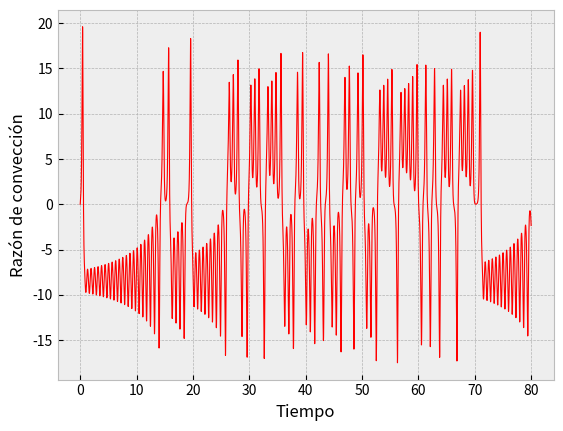
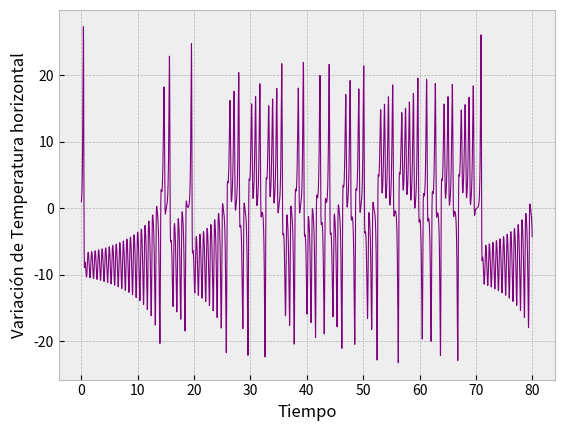
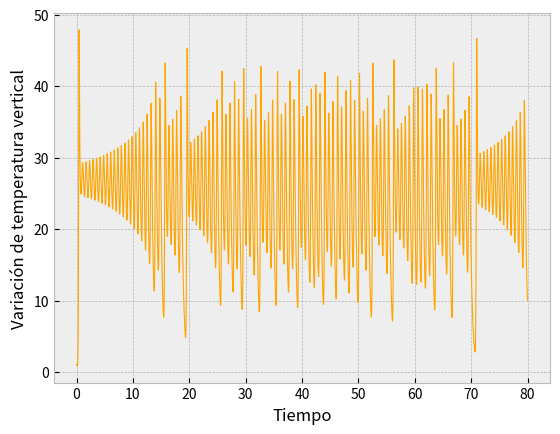
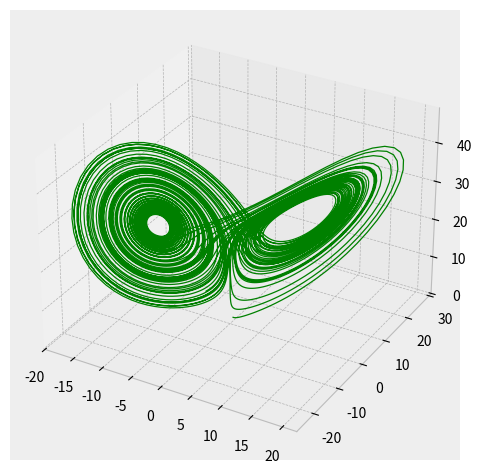

Reproduce these figures in Python, in order.
import numpy as np
import matplotlib.pyplot as plt
from mpl_toolkits.mplot3d import axes3d


#------------------------- Ejercicio a -----------------------------#

def f(u,t, rho=28, beta= 8/3 , sig=10):
    x,y,z = u
    return np.array([sig*(y-x), rho*x-y-x*z, x*y - beta*z ])

tmax=80
h=0.01
t= np.arange(0,tmax,h)

u=np.empty([t.size,3])
u[0]=[0,1,1.05]

for n in range(t.size-1):
    K1= f(u[n], t[n])
    K2= f(u[n] + h*0.5*K1, t[n]+0.5*h )
    K3= f(u[n] + h*0.5*K2, t[n]+0.5*h )
    K4= f(u[n] + h*K3, t[n]+h )
    u[n+1]= u[n] + (h/6)*(K1 + 2*K2 + 2*K3 + K4)


#-------------------- Gráficos ejercicio b ---------------------------#

ylabel= ["Razón de convección", "Variación de Temperatura horizontal", "Variación de temperatura vertical"]
colores= ["red","purple","orange"]
for i in range(3):
    plt.figure()
    plt.style.use("bmh")
    plt.xlabel("Tiempo")
    plt.ylabel(str(ylabel[i]))
    plt.plot(t,u[:,i], color=str(colores[i]),linewidth=0.8)
    plt.savefig("ej2_RK_graf"+str(i)+".pdf")



#-------------------- Gráfico ejercicio c ----------------------------#

plt.style.use("bmh")
fig=plt.figure()

ax1 = fig.add_subplot(111, projection="3d")

xx= np.array([u[:,0]])
yy= np.array([u[:,1]])
zz= np.array([u[:,2]])

ax1.plot_wireframe(xx, yy, zz, color="green", linewidth=0.9)


plt.tight_layout()
#plt.savefig("ej3_RK_graf.pdf")
plt.show()